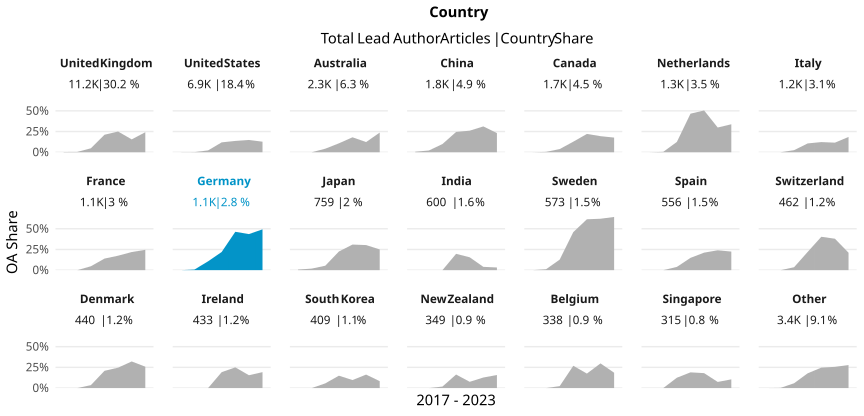

The data file committed next to this chart (first rows):
country_name_fct, cr_year, articles, cc_total, prop
United Kingdom, '17, 1615, 5, 0.003096
United Kingdom, '18, 1552, 6, 0.003866
United Kingdom, '19, 2005, 96, 0.04788
United Kingdom, '20, 1928, 408, 0.2116
United Kingdom, '21, 1614, 404, 0.2503
United Kingdom, '22, 1919, 298, 0.1553
United Kingdom, '23, 603, 146, 0.2421
United States, '17, 1095, 1, 9.132420091324201e-4
United States, '18, 983, 2, 0.002035
United States, '19, 1035, 23, 0.02222
United States, '20, 1264, 151, 0.1195
United States, '21, 1120, 153, 0.1366
United States, '22, 943, 140, 0.1485
United States, '23, 416, 53, 0.1274
Australia, '17, 465, 0, 0
Australia, '18, 411, 0, 0
Australia, '19, 419, 18, 0.04296
Australia, '20, 381, 41, 0.1076
Australia, '21, 288, 52, 0.1806
Australia, '22, 236, 29, 0.1229
Australia, '23, 143, 34, 0.2378
China, '17, 159, 1, 0.006289
China, '18, 237, 5, 0.0211
China, '19, 292, 29, 0.09932
China, '20, 412, 101, 0.2451
China, '21, 307, 80, 0.2606
China, '22, 282, 88, 0.3121
China, '23, 138, 32, 0.2319
Canada, '17, 357, 0, 0
Canada, '18, 222, 1, 0.004505
Canada, '19, 260, 10, 0.03846
Canada, '20, 282, 36, 0.1277
Canada, '21, 226, 50, 0.2212
Canada, '22, 242, 47, 0.1942
Canada, '23, 96, 17, 0.1771
Netherlands, '17, 243, 0, 0
Netherlands, '18, 212, 1, 0.004717
Netherlands, '19, 208, 26, 0.125
Netherlands, '20, 191, 89, 0.466
Netherlands, '21, 204, 103, 0.5049
Netherlands, '22, 184, 55, 0.2989
Netherlands, '23, 71, 24, 0.338
Italy, '17, 144, 0, 0
Italy, '18, 158, 0, 0
Italy, '19, 160, 4, 0.025
Italy, '20, 300, 32, 0.1067
Italy, '21, 171, 21, 0.1228
Italy, '22, 164, 19, 0.1159
Italy, '23, 54, 10, 0.1852
France, '17, 171, 0, 0
France, '18, 172, 0, 0
France, '19, 170, 8, 0.04706
France, '20, 229, 32, 0.1397
France, '21, 166, 29, 0.1747
France, '22, 128, 28, 0.2188
France, '23, 61, 15, 0.2459
Germany, '17, 171, 0, 0
Germany, '18, 138, 1, 0.007246
Germany, '19, 150, 16, 0.1067
Germany, '20, 182, 40, 0.2198
... 87 more rows
